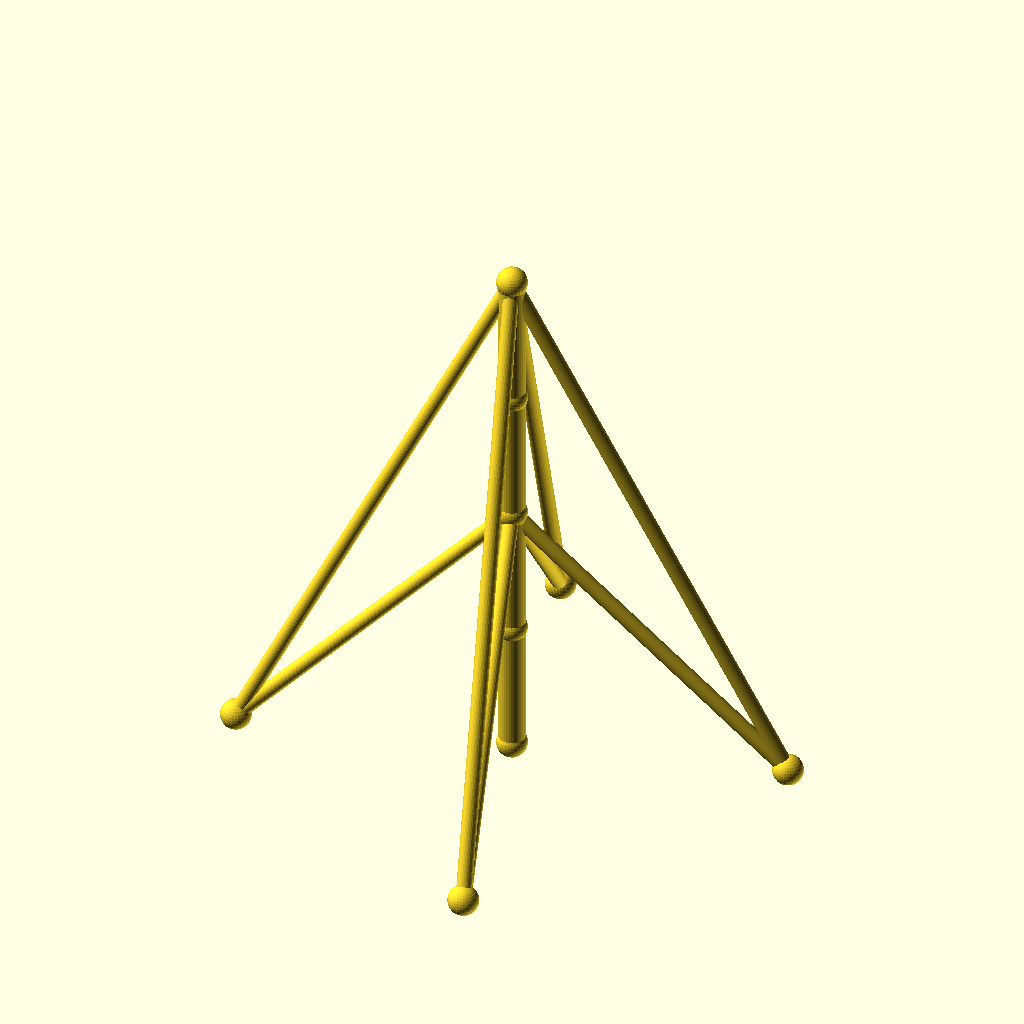
Cell 1: rendered with the file's own defaults.
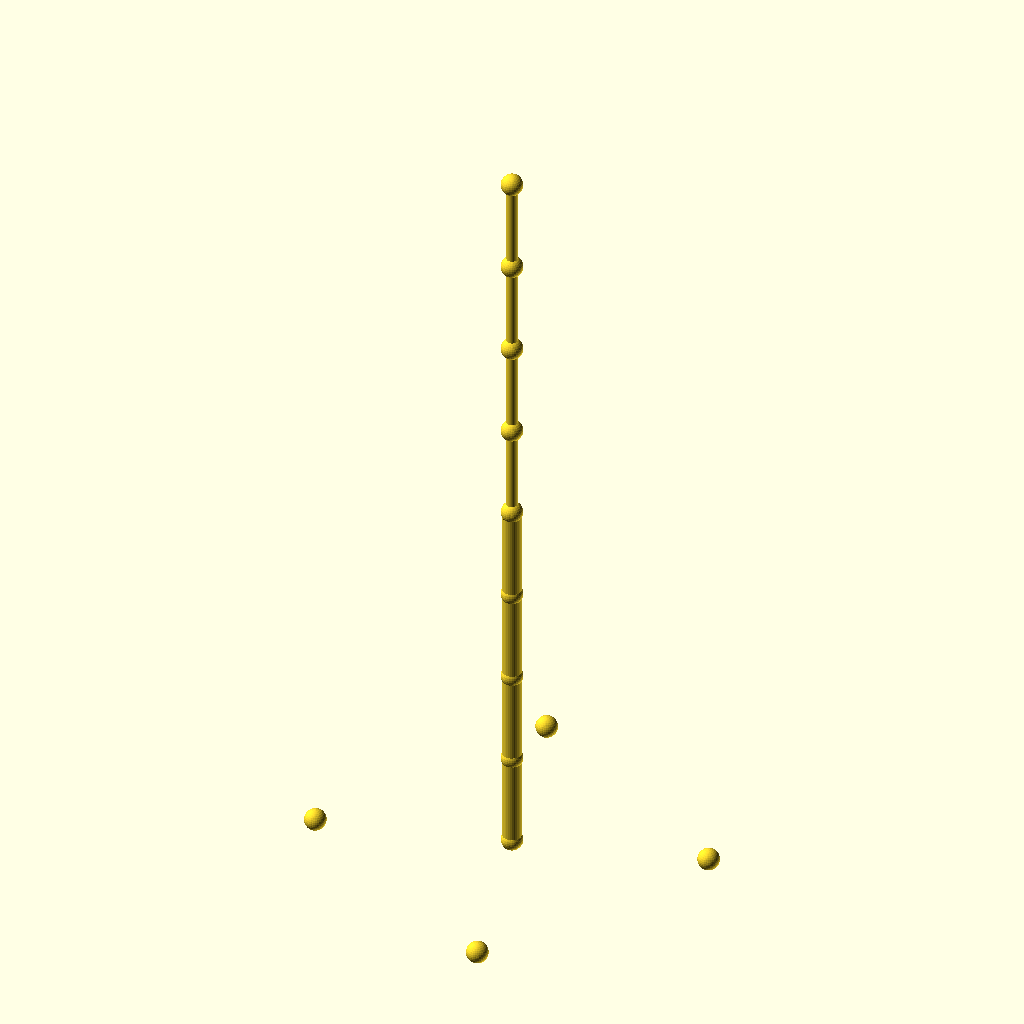
Cell 2: the same model with sections = 8.
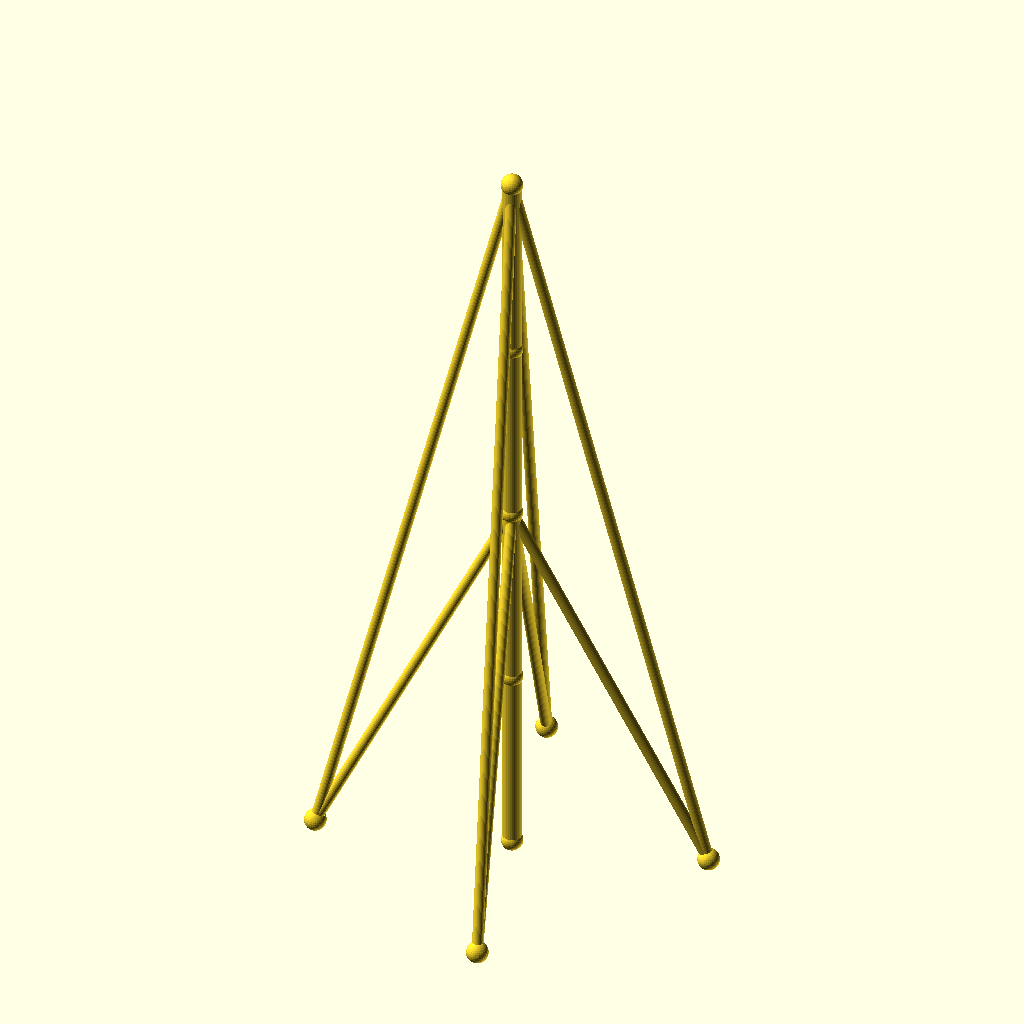
Cell 3 — seg_h set to 70, the other parameters unchanged.
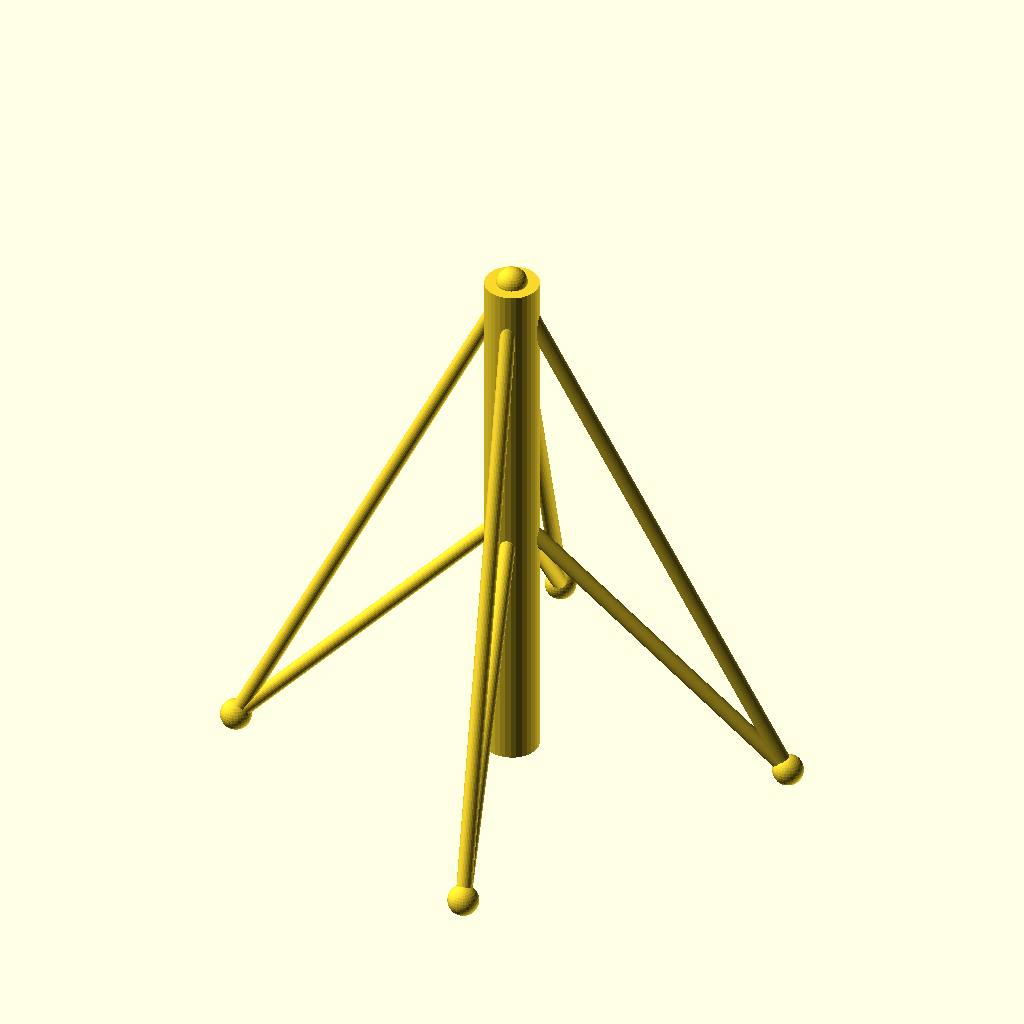
Cell 4: the same model with mast_r = 7.
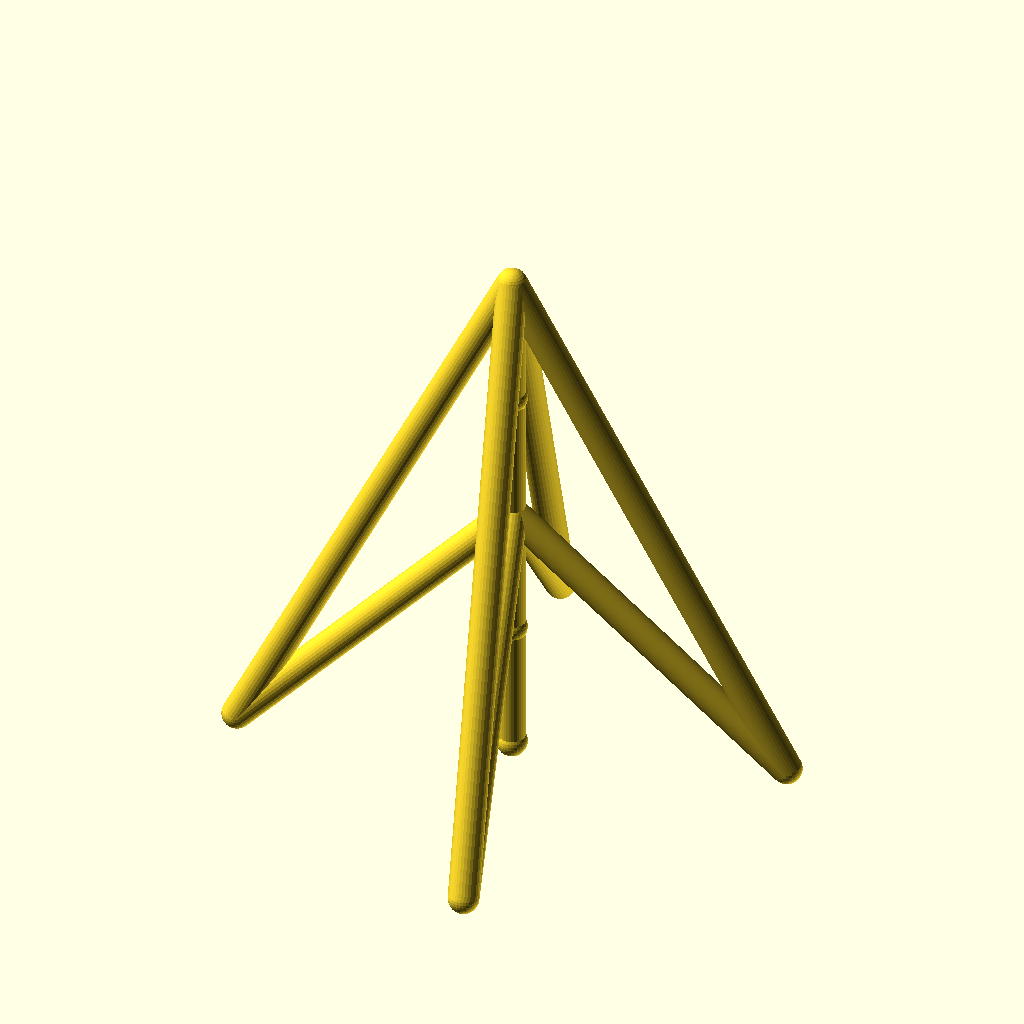
Cell 5: the same model with guy_r = 4.
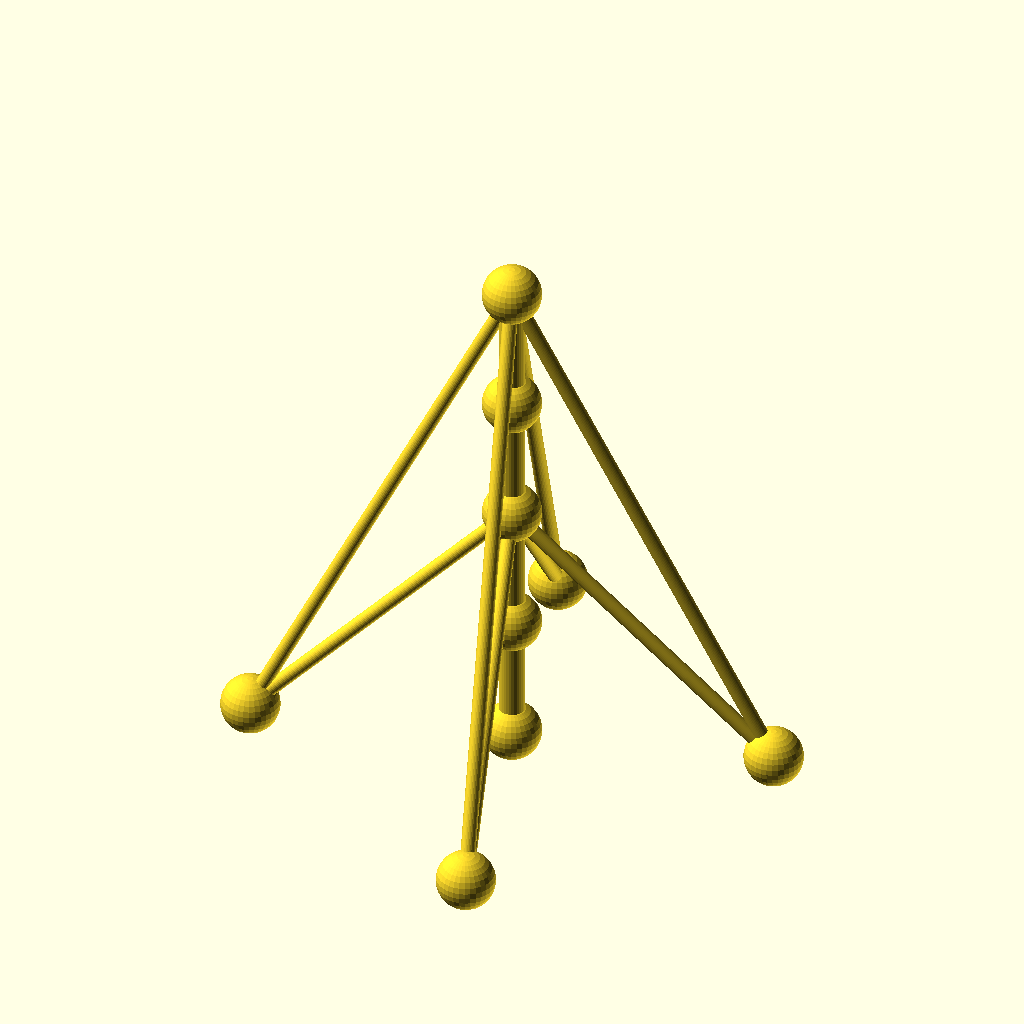
Cell 6 — joint_r set to 8, the other parameters unchanged.
All cells are drawn from the same view direction (rotation 55°, 0°, 25°, orthographic, colour scheme Cornfield), but the view is re-fitted for each cell, so position and scale can differ between cells as well as the parameter.
The OpenSCAD source (optional_data/data/wire2/guymasts/scene_0174.scad):
$fn = 32;

// ----------------------------------------------------------------------
// Guyed mast: 4 sections of 35 mm, 4 anchors on R70
// ----------------------------------------------------------------------

// --- parameters (mm) ---
sections = 4;             // number of mast sections
seg_h = 35;               // section height
mast_r = 3.5;             // mast member radius
guy_r = 2;                // guy wire radius
joint_r = 4;              // joint ball radius
anchors_n = 4;            // number of ground anchors
anchor_r = 70;            // anchor ring radius
anchor_step = 90;         // angle between anchors, degrees
anchor_a0 = 15;           // angle of the first anchor, degrees
tiers = 2;                // number of guy tiers
guy_h_4 = 140;            // guy tier height (section 4)
guy_h_2 = 70;             // guy tier height (section 2)

bbox_x = anchor_r * (cos(anchor_a0 + 0 * anchor_step) - cos(anchor_a0 + 2 * anchor_step)) + 2 * joint_r;  // overall X, joints included
bbox_y = anchor_r * (sin(anchor_a0 + 1 * anchor_step) - sin(anchor_a0 + 3 * anchor_step)) + 2 * joint_r;  // overall Y, joints included
bbox_z = sections * seg_h + 2 * joint_r;  // overall Z, joints included
mast_d = 2 * mast_r;  // mast trunk diameter
guy_d = 2 * guy_r;  // guy wire diameter
joint_d = 2 * joint_r;  // joint ball diameter
nodes = concat([for (i = [0 : sections]) [0, 0, i * seg_h]], [for (k = [0 : anchors_n - 1]) [anchor_r * cos(anchor_a0 + k * anchor_step), anchor_r * sin(anchor_a0 + k * anchor_step), 0]]);

module member(a, b, r) {
  /* round stock from joint a to joint b, ends buried in the joint balls */
  d = b - a;
  length = norm(d);
  translate(a) rotate([0, acos(d[2] / length), atan2(d[1], d[0])])
    cylinder(h = length, r = r);
}

module joint(p, r) {
  /* ball at the joint centre, fatter than every member meeting there */
  translate(p) sphere(r = r);
}

/* members - each call is one graph edge */
member(nodes[0], nodes[1], mast_r);
member(nodes[1], nodes[2], mast_r);
member(nodes[2], nodes[3], mast_r);
member(nodes[3], nodes[4], mast_r);
member(nodes[4], nodes[5], guy_r);
member(nodes[4], nodes[6], guy_r);
member(nodes[4], nodes[7], guy_r);
member(nodes[4], nodes[8], guy_r);
member(nodes[2], nodes[5], guy_r);
member(nodes[2], nodes[6], guy_r);
member(nodes[2], nodes[7], guy_r);
member(nodes[2], nodes[8], guy_r);

/* joint balls */
for (p = nodes) joint(p, joint_r);
Customizer parameters (derived from the source; name, type, default, range or options):
sections: number, default 4
seg_h: number, default 35
mast_r: number, default 3.5
guy_r: number, default 2
joint_r: number, default 4
anchors_n: number, default 4
anchor_r: number, default 70
anchor_step: number, default 90
anchor_a0: number, default 15
tiers: number, default 2
guy_h_4: number, default 140
guy_h_2: number, default 70
